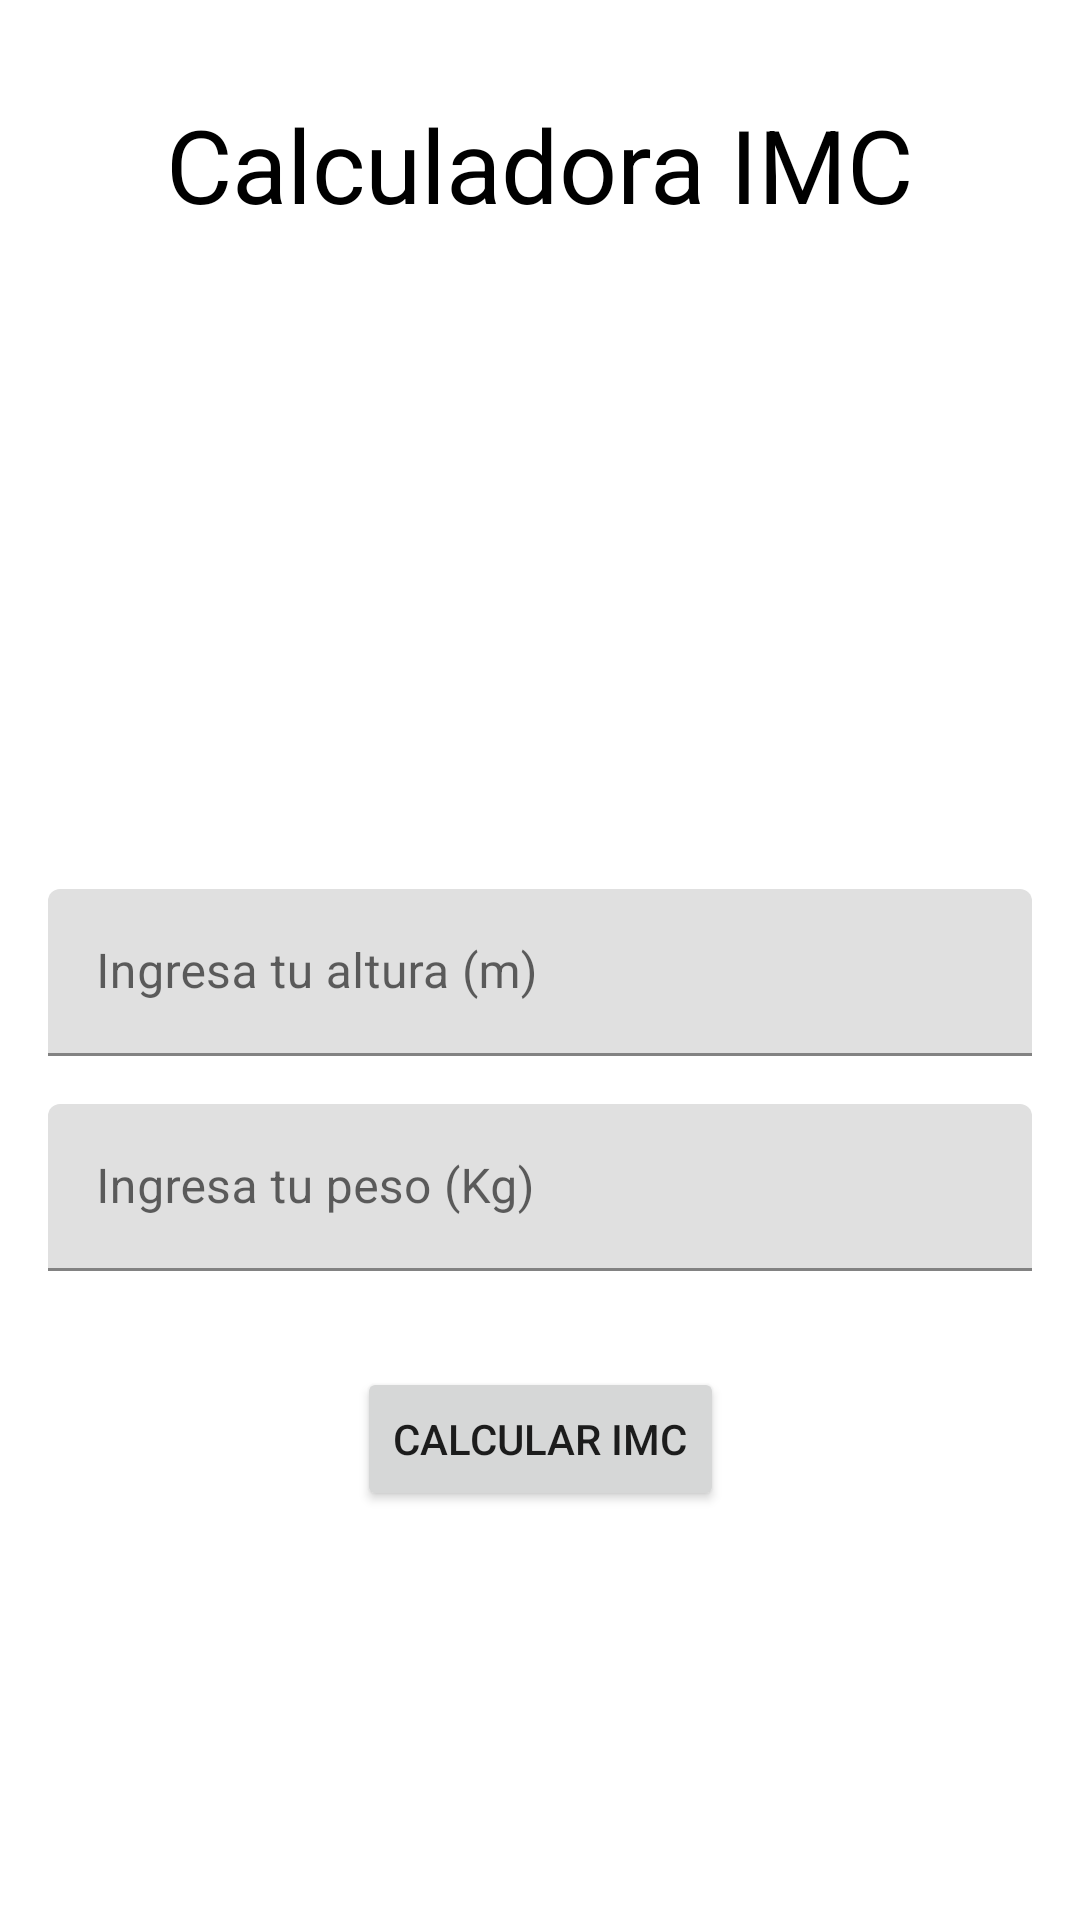

This screen was rendered from an Android layout file. Write that file and the resources it references.
<!-- AndroidManifest.xml: application theme Theme.PuntoTres -->
<!-- res/layout/activity_main.xml -->
<?xml version="1.0" encoding="utf-8"?>
<androidx.constraintlayout.widget.ConstraintLayout xmlns:android="http://schemas.android.com/apk/res/android"
    xmlns:app="http://schemas.android.com/apk/res-auto"
    xmlns:tools="http://schemas.android.com/tools"
    android:layout_width="match_parent"
    android:layout_height="match_parent"
    tools:context=".MainActivity">

    <ImageView
        android:id="@+id/imageView2"
        android:layout_width="171dp"
        android:layout_height="162dp"
        android:layout_marginTop="5dp"
        android:contentDescription="@string/app_name"
        app:layout_constraintEnd_toEndOf="parent"
        app:layout_constraintStart_toStartOf="parent"
        app:layout_constraintTop_toBottomOf="@+id/textView2"
        app:srcCompat="@drawable/icono" />

    <TextView
        android:id="@+id/textView2"
        android:layout_width="wrap_content"
        android:layout_height="wrap_content"
        android:layout_marginTop="32dp"
        android:text="@string/app_name"
        android:textColor="@color/black"
        android:textSize="34sp"
        app:layout_constraintEnd_toEndOf="parent"
        app:layout_constraintStart_toStartOf="parent"
        app:layout_constraintTop_toTopOf="parent" />

    <com.google.android.material.textfield.TextInputLayout
        android:id="@+id/AlturatextInputLayout"
        android:layout_width="0dp"
        android:layout_height="wrap_content"
        android:layout_marginStart="16dp"
        android:layout_marginTop="52dp"
        android:layout_marginEnd="16dp"
        app:layout_constraintEnd_toEndOf="parent"
        app:layout_constraintStart_toStartOf="parent"
        app:layout_constraintTop_toBottomOf="@+id/imageView2">

        <com.google.android.material.textfield.TextInputEditText
            android:id="@+id/alturaInputText"
            android:layout_width="match_parent"
            android:layout_height="wrap_content"
            android:hint="@string/altura"
            android:inputType="numberDecimal"
            tools:ignore="TextContrastCheck,VisualLintTextFieldSize" />
    </com.google.android.material.textfield.TextInputLayout>

    <com.google.android.material.textfield.TextInputLayout
        android:id="@+id/PesoTextInputLayout"
        android:layout_width="0dp"
        android:layout_height="wrap_content"
        android:layout_marginStart="16dp"
        android:layout_marginTop="16dp"
        android:layout_marginEnd="16dp"
        app:layout_constraintEnd_toEndOf="parent"
        app:layout_constraintStart_toStartOf="parent"
        app:layout_constraintTop_toBottomOf="@+id/AlturatextInputLayout">

        <com.google.android.material.textfield.TextInputEditText
            android:id="@+id/persoInputtext"
            android:layout_width="match_parent"
            android:layout_height="wrap_content"
            android:hint="@string/peso"
            android:inputType="numberDecimal"
            tools:ignore="TextContrastCheck,VisualLintTextFieldSize" />
    </com.google.android.material.textfield.TextInputLayout>

    <Button
        android:id="@+id/button"
        android:layout_width="wrap_content"
        android:layout_height="wrap_content"
        android:layout_marginTop="32dp"
        android:text="@string/Calcula"
        app:layout_constraintEnd_toEndOf="parent"
        app:layout_constraintStart_toStartOf="parent"
        app:layout_constraintTop_toBottomOf="@+id/PesoTextInputLayout"
        tools:ignore="TextContrastCheck" />

    <TextView
        android:id="@+id/resultImcTextView"
        android:layout_width="wrap_content"
        android:layout_height="wrap_content"
        android:layout_marginTop="32dp"
        android:textColor="@color/black"
        android:textSize="24sp"
        android:textStyle="bold"
        app:layout_constraintEnd_toEndOf="parent"
        app:layout_constraintStart_toStartOf="parent"
        app:layout_constraintTop_toBottomOf="@+id/button" />

    <TextView
        android:id="@+id/RecomendatextView"
        android:layout_width="0dp"
        android:layout_height="wrap_content"
        android:layout_marginStart="16dp"
        android:layout_marginEnd="16dp"
        app:layout_constraintBottom_toBottomOf="parent"
        app:layout_constraintEnd_toEndOf="parent"
        app:layout_constraintStart_toStartOf="parent"
        app:layout_constraintTop_toBottomOf="@+id/resultImcTextView" />
</androidx.constraintlayout.widget.ConstraintLayout>
<!-- resources referenced by this layout -->
<resources>
  <string name="Calcula">Calcular IMC</string>
  <string name="altura">Ingresa tu altura (m)</string>
  <string name="app_name">Calculadora IMC</string>
  <string name="peso">Ingresa tu peso (Kg)</string>
  <style name="Theme.PuntoTres" parent="Theme.MaterialComponents.DayNight.DarkActionBar">
          
          <item name="colorPrimary">@color/ic_launcher_background</item>
          <item name="colorPrimaryVariant">#530875</item>
          <item name="colorOnPrimary">@color/white</item>
          
          <item name="colorSecondary">#8E4C95</item>
          <item name="colorSecondaryVariant">#573153</item>
          <item name="colorOnSecondary">@color/black</item>
          
          <item name="android:statusBarColor">?attr/colorPrimaryVariant</item>
          
      </style>
  <!-- not gathered from this repository: default colours our renderer supplied (Android Studio template values) -->
  <color name="black">#FF000000</color>
  <color name="white">#FFFFFFFF</color>
</resources>
